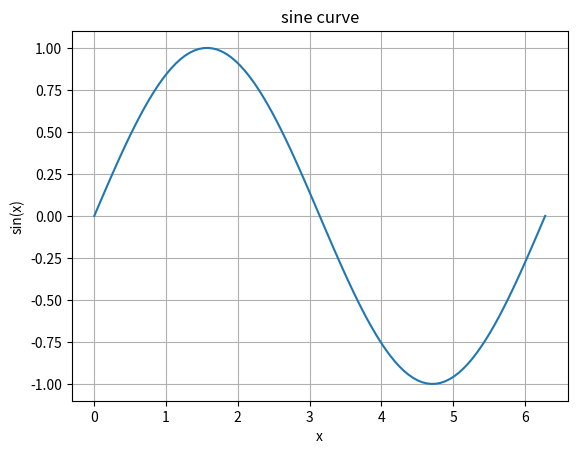

This figure's Python source:
from numpy import *
from matplotlib.pyplot import *

x = linspace(0, 2*pi, 100)
y = sin(x)
plot(x,y); 

grid(); title("sine curve")
xlabel("x"); ylabel("sin(x)")
show()

